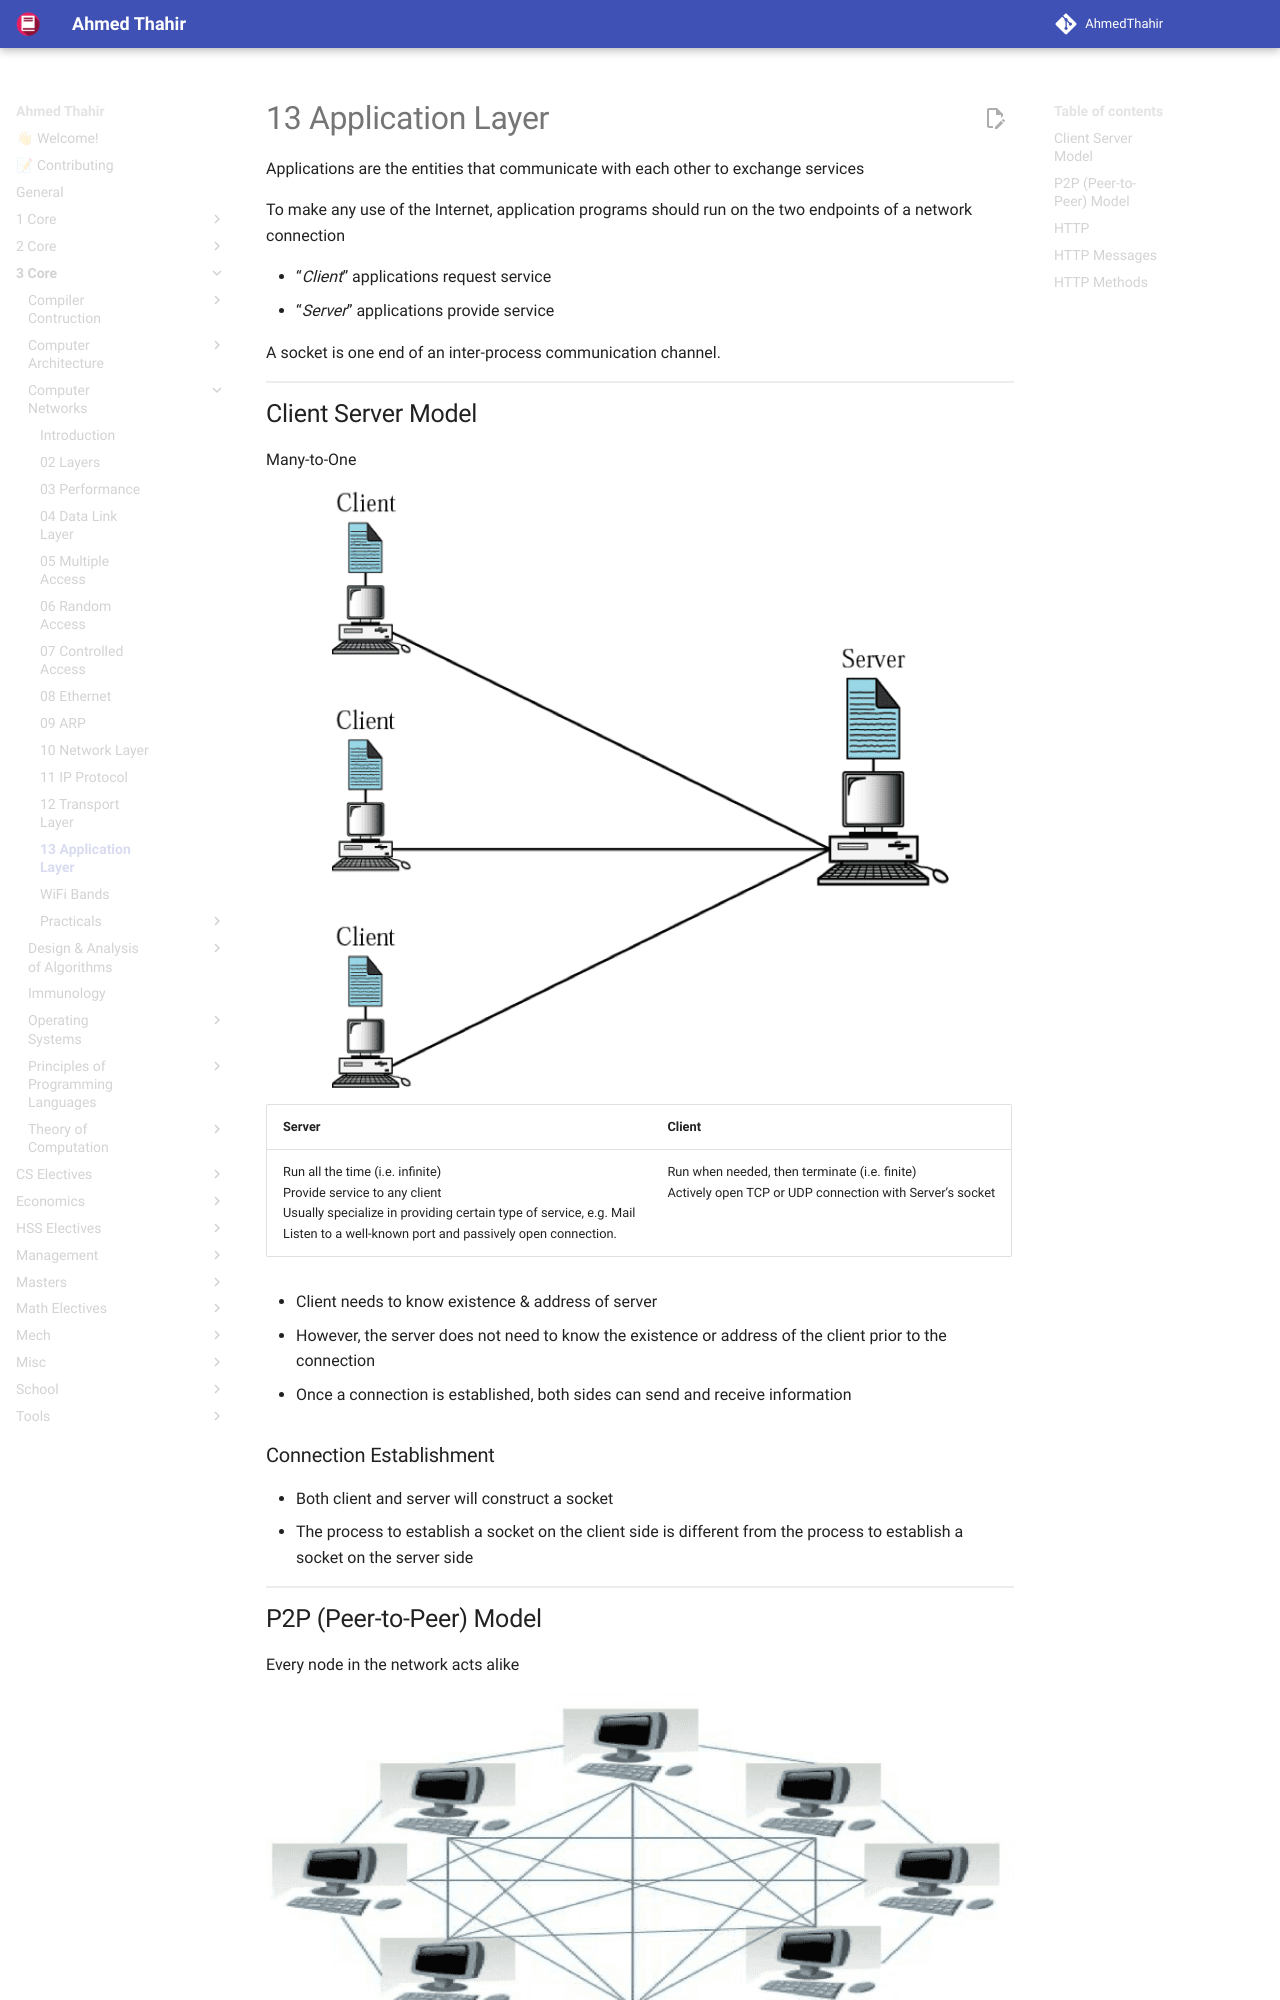

repository: AhmedThahir/AhmedThahir.github.io · page: 3_Core/Computer_Networks/13_Application_Layer/index.html · generator: mkdocs

Applications are the entities that communicate with each other to exchange services

To make any use of the Internet, application programs should run on the two endpoints of a network connection

- “*Client*” applications request service
- “*Server*” applications provide service

A socket is one end of an inter-process communication channel.

## Client Server Model

Many-to-One

![image-20230531080409830](./assets/image-20230531080409830.png){ loading=lazy }

| Server                                                       | Client                                                       |
| ------------------------------------------------------------ | ------------------------------------------------------------ |
| Run all the time (i.e. infinite)<br/>Provide service to any client<br/>Usually specialize in providing certain type of service, e.g. Mail<br/>Listen to a well-known port and passively open connection. | Run when needed, then terminate (i.e. finite)<br/>Actively open TCP or UDP connection with Server’s socket |

- Client needs to know existence & address of server 
- However, the server does not need to know the existence or address of the client prior to the connection
- Once a connection is established, both sides can send and receive information

### Connection Establishment

- Both client and server will construct a socket
- The process to establish a socket on the client side is different from the process to establish a socket on the server side

## P2P (Peer-to-Peer) Model

Every node in the network acts alike

![image-20230531080922328](./assets/image-20230531080922328.png){ loading=lazy }
